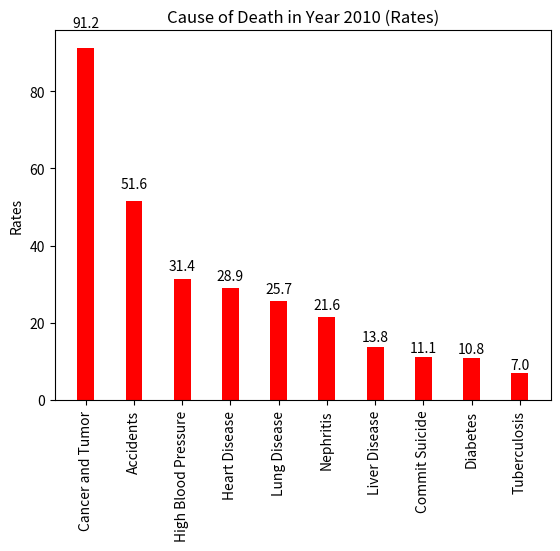

Generate this figure with matplotlib:
"""Plot rate graph in year 2010"""
import numpy as np
import matplotlib.pyplot as plt

n = 10
rate = (91.2, 51.6, 31.4, 28.9, 25.7, 21.6, 13.8, 11.1, 10.8, 7)
ind = np.arange(n)
width = 0.35

fig, ax = plt.subplots()
rects1 = ax.bar(ind + width, rate, width, color="r")

ax.set_ylabel("Rates")
ax.set_title("Cause of Death in Year 2010 (Rates)")
ax.set_xticks(ind + width)
ax.set_xticklabels(("Cancer and Tumor", "Accidents", "High Blood Pressure", "Heart Disease",\
                     "Lung Disease", "Nephritis", "Liver Disease", "Commit Suicide", "Diabetes",\
                     "Tuberculosis"), rotation="vertical")

def autolabel(rects):
    # attach some text labels
    for rect in rects:
        height = rect.get_height()
        ax.text(rect.get_x() + rect.get_width()/2., 1.05*height,
                '%.1f' % height,
                ha='center', va='bottom')

autolabel(rects1)
plt.show()
